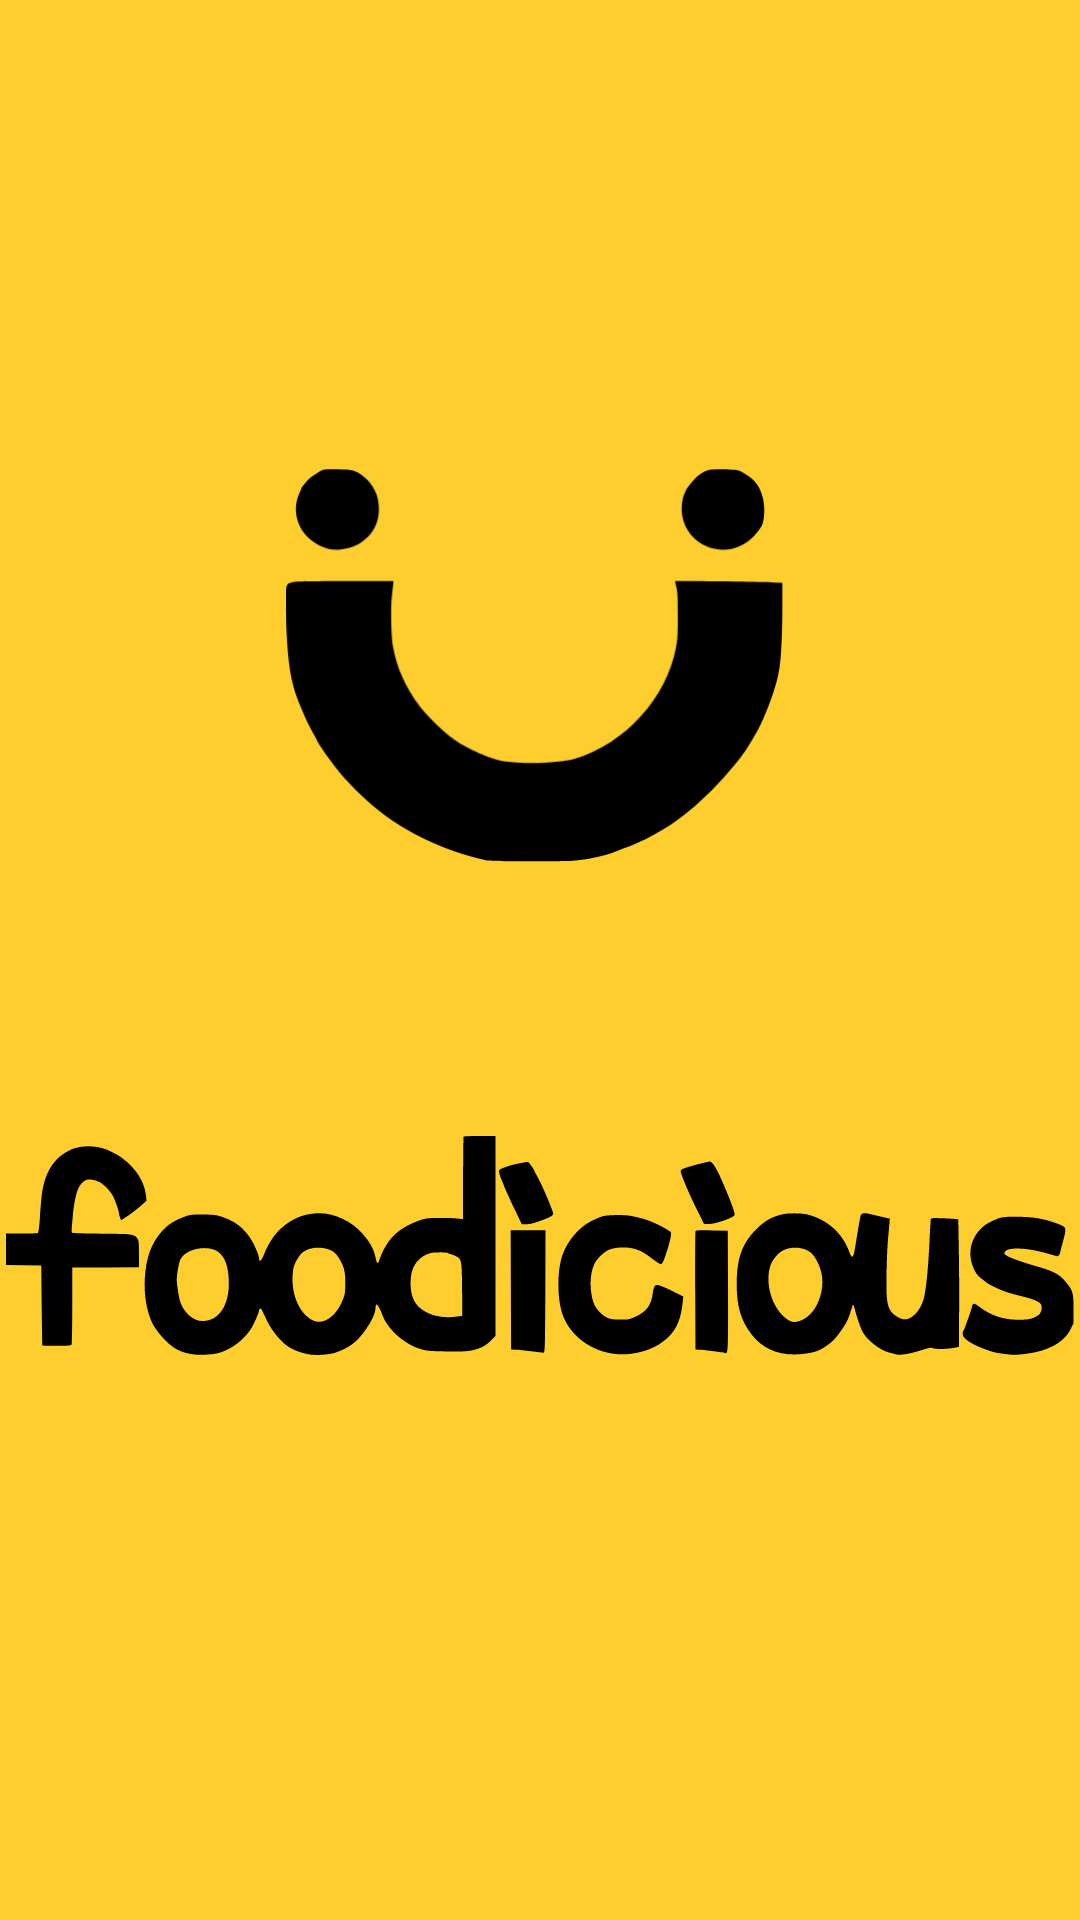

Android layout source for this screen:
<!-- AndroidManifest.xml: application theme Theme.Foodicious -->
<!-- res/layout/activity_main.xml -->
<?xml version="1.0" encoding="utf-8"?>
<androidx.constraintlayout.widget.ConstraintLayout xmlns:android="http://schemas.android.com/apk/res/android"
    xmlns:app="http://schemas.android.com/apk/res-auto"
    xmlns:tools="http://schemas.android.com/tools"
    android:layout_width="match_parent"
    android:layout_height="match_parent"
    tools:context=".MainActivity"
    android:background="#fece2f">


    <ImageView
        android:id="@+id/imageView"
        android:layout_width="184dp"
        android:layout_height="131dp"
        android:layout_marginStart="10dp"
        android:layout_marginTop="144dp"
        android:layout_marginEnd="20dp"
        android:src="@drawable/ic_foodlogo"
        app:layout_constraintBottom_toTopOf="@+id/imageView1"
        app:layout_constraintEnd_toEndOf="parent"
        app:layout_constraintHorizontal_bias="0.522"
        app:layout_constraintStart_toStartOf="parent"
        app:layout_constraintTop_toTopOf="parent" />

    <ImageView
        android:id="@+id/imageView1"
        android:layout_width="356dp"
        android:layout_height="231dp"
        android:layout_marginStart="20dp"
        android:layout_marginEnd="20dp"
        android:layout_marginBottom="97dp"
        android:src="@drawable/ic_foodwriteup"
        app:layout_constraintBottom_toBottomOf="parent"
        app:layout_constraintEnd_toEndOf="parent"
        app:layout_constraintStart_toStartOf="parent"
        app:layout_constraintTop_toBottomOf="@+id/imageView" />

</androidx.constraintlayout.widget.ConstraintLayout >
<!-- resources referenced by this layout -->
<resources>
  <!-- drawable ic_foodlogo (drawable) -->
  <vector xmlns:android="http://schemas.android.com/apk/res/android"
      android:width="622dp"
      android:height="491dp"
      android:viewportWidth="622"
      android:viewportHeight="491">
    <path
        android:pathData="M47.1,0.7c-3.4,0.7 -14.6,8 -19.6,12.8 -2,1.9 -8.5,10.2 -8.5,10.8 0,0.4 -1.1,3 -2.4,5.9 -11.1,24.6 -0.4,52.7 24.9,65.3 8.7,4.4 16.7,5.9 26.5,5 14.4,-1.3 26,-6.8 35.3,-16.8 8.5,-9.1 12.7,-20.4 12.7,-33.8 0,-16.9 -6.7,-30.6 -20.3,-41.3 -8.4,-6.7 -13.1,-7.9 -30.7,-8.2 -8.5,-0.1 -16.6,-0 -17.9,0.3z"
        android:fillColor="#000000"
        android:strokeColor="#00000000"/>
    <path
        android:pathData="M529.3,1c-6.9,1.5 -12.5,4.9 -19.8,12.4 -8.8,9 -13.4,17.7 -14.8,28.6 -2.2,16.6 2.8,32 13.8,43.2 21.3,21.3 55.6,20.6 76.2,-1.7 9.4,-10.1 11.2,-13.7 12.3,-24.2 1.8,-17.3 -2.3,-32.8 -11.2,-43.4 -3.9,-4.6 -12.3,-10.6 -19.3,-13.8 -3.6,-1.7 -30.8,-2.5 -37.2,-1.1z"
        android:fillColor="#000000"
        android:strokeColor="#00000000"/>
    <path
        android:pathData="M7.9,141.4c-8.3,2 -7.9,0.4 -7.9,31 0.1,44 3,75.9 9.1,99.1 3.6,14 15.4,41.7 25.2,59.4 2.6,4.6 4.7,8.5 4.7,8.7 0,1 7.4,12.3 15.4,23.4 13.2,18.4 25.1,31.4 46.7,51.2 38.8,35.5 93.2,62.7 150,74.9 6.6,1.4 99.4,1.4 111,-0.1 20.9,-2.5 34.5,-5.5 46.4,-10 21.3,-8 28.7,-11 40.5,-16.6 28.5,-13.7 54.4,-32.7 81.7,-60 17.3,-17.3 37.9,-41.8 44.8,-53 1.6,-2.7 4.5,-7.4 6.4,-10.4 9.9,-15.8 18.5,-34.9 27.1,-60.7 4,-12.1 4.7,-14.8 7.5,-29.9 2,-11.3 3.5,-42.5 3.5,-77l0,-29.1 -10.7,-0.6c-15,-0.9 -123.3,-2.2 -123.3,-1.4 0,0.3 0.8,3.9 1.7,7.9 1.4,6 1.7,12.5 1.7,35.3 0,24.3 -0.3,29.5 -2.2,39.5 -11.7,62.9 -64,120.5 -126.5,139.1 -18.5,5.5 -61.8,7 -89.2,3 -15.4,-2.2 -44.9,-15.3 -62,-27.4 -12.7,-9 -33.7,-29.5 -42.4,-41.2 -18.4,-24.7 -28.9,-48.4 -33.7,-75.5 -2.1,-12 -2.9,-46.9 -1.4,-60.5 0.7,-6.1 1.4,-13.1 1.7,-15.8l0.5,-4.7 -60.9,0.1c-41.5,0.1 -62.3,0.5 -65.4,1.3z"
        android:fillColor="#000000"
        android:strokeColor="#00000000"/>
  </vector>
  <!-- drawable ic_foodwriteup: vector/xml drawable (drawable, 7223 chars, omitted) -->
  <style name="Theme.Foodicious" parent="Theme.MaterialComponents.DayNight.DarkActionBar">
          
          <item name="colorPrimary">@color/purple_500</item>
          <item name="colorPrimaryVariant">@color/purple_700</item>
          <item name="colorOnPrimary">@color/white</item>
          
          <item name="colorSecondary">@color/teal_200</item>
          <item name="colorSecondaryVariant">@color/teal_700</item>
          <item name="colorOnSecondary">@color/black</item>
          
          <item name="android:statusBarColor" tools:targetApi="l">?attr/colorPrimaryVariant</item>
          <item name="chipStyle">@style/Widget.App.Chip</item>
      </style>
  <color name="purple_500">#FF6200EE</color>
  <color name="purple_700">#FF3700B3</color>
  <color name="white">#FFFFFFFF</color>
  <color name="teal_200">#FF03DAC5</color>
  <color name="teal_700">#FF018786</color>
  <color name="black">#FF000000</color>
  <style name="Widget.App.Chip" parent="Widget.MaterialComponents.Chip.Choice">
          <item name="chipIconTint">#FFE033</item>
          <item name="chipStrokeWidth">1dp</item>
          <item name="android:textColor">@color/bg_chiptext_state_list</item>
          <item name="chipBackgroundColor">@color/bg_chip_state_list</item>
          <item name="chipStrokeColor">#C4C4C4</item>
          <item name="checkedIconVisible">false</item>
          <item name="shapeAppearanceOverlay">@null</item>
      </style>
</resources>
